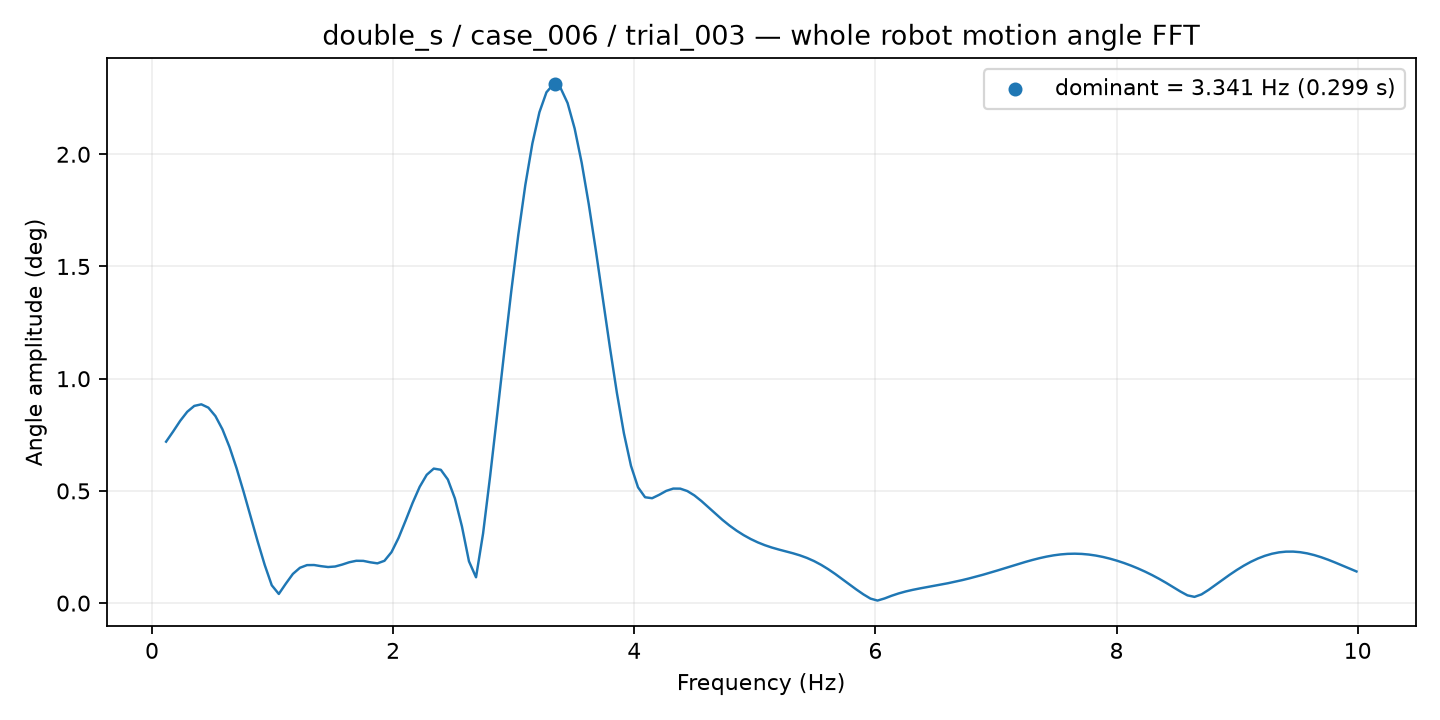

The data file committed next to this chart (first rows):
frequency_hz, amplitude_deg
0.1168, 0.7194
0.1753, 0.7647
0.2337, 0.8122
0.2921, 0.8525
0.3505, 0.8787
0.409, 0.8858
0.4674, 0.871
0.5258, 0.8335
0.5842, 0.7743
0.6426, 0.6958
0.7011, 0.6015
0.7595, 0.4963
0.8179, 0.3855
0.8763, 0.2748
0.9347, 0.1701
0.9932, 0.07951
1.052, 0.04083
1.11, 0.08685
1.168, 0.1301
1.227, 0.1574
1.285, 0.1693
1.344, 0.1698
1.402, 0.1647
1.461, 0.1608
1.519, 0.1631
1.577, 0.1717
1.636, 0.182
1.694, 0.1886
1.753, 0.1882
1.811, 0.1818
1.869, 0.1772
1.928, 0.1886
1.986, 0.2271
2.045, 0.2904
2.103, 0.3675
2.162, 0.4469
2.22, 0.5181
2.278, 0.5717
2.337, 0.5994
2.395, 0.5941
2.454, 0.5508
2.512, 0.4665
2.571, 0.3417
2.629, 0.1861
2.687, 0.115
2.746, 0.3099
2.804, 0.5651
2.863, 0.839
2.921, 1.117
2.98, 1.388
3.038, 1.64
3.096, 1.863
3.155, 2.048
3.213, 2.187
3.272, 2.276
3.33, 2.312
3.388, 2.296
3.447, 2.228
3.505, 2.115
3.564, 1.962
... 110 more rows
